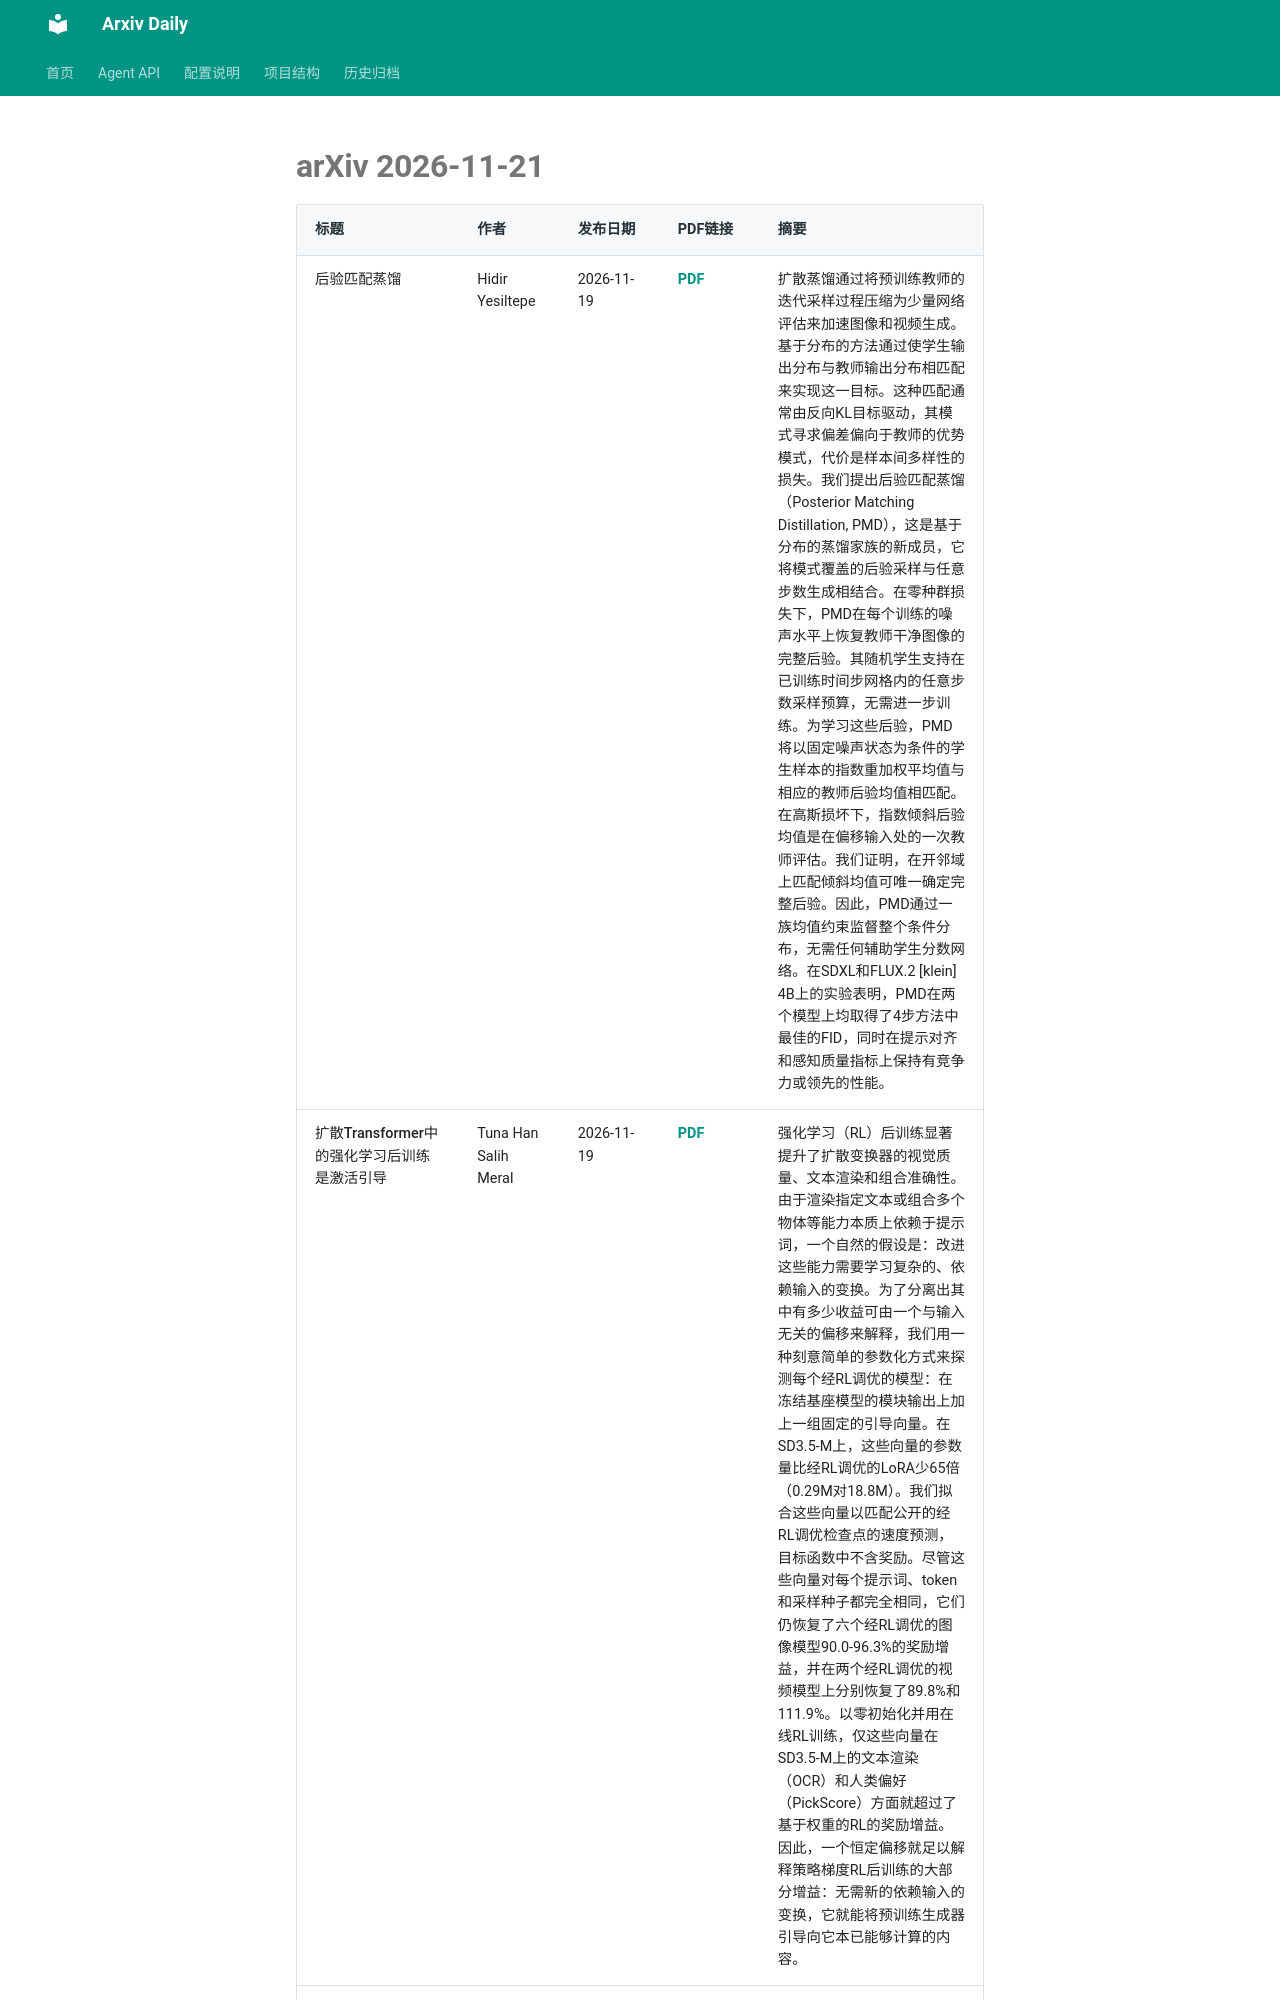

repository: Lcollection/Arxiv_Daily · page: daily-papers/2026-11-21-arxiv/index.html · generator: mkdocs

# arXiv 2026-11-21

| 标题 | 作者 | 发布日期 | PDF链接 | 摘要 |
|------|------|----------|--------|------|
| 后验匹配蒸馏 | Hidir Yesiltepe | 2026-11-19 | [PDF](https://arxiv.org/pdf/2611.26629v1) | 扩散蒸馏通过将预训练教师的迭代采样过程压缩为少量网络评估来加速图像和视频生成。基于分布的方法通过使学生输出分布与教师输出分布相匹配来实现这一目标。这种匹配通常由反向KL目标驱动，其模式寻求偏差偏向于教师的优势模式，代价是样本间多样性的损失。我们提出后验匹配蒸馏（Posterior Matching Distillation, PMD），这是基于分布的蒸馏家族的新成员，它将模式覆盖的后验采样与任意步数生成相结合。在零种群损失下，PMD在每个训练的噪声水平上恢复教师干净图像的完整后验。其随机学生支持在已训练时间步网格内的任意步数采样预算，无需进一步训练。为学习这些后验，PMD将以固定噪声状态为条件的学生样本的指数重加权平均值与相应的教师后验均值相匹配。在高斯损坏下，指数倾斜后验均值是在偏移输入处的一次教师评估。我们证明，在开邻域上匹配倾斜均值可唯一确定完整后验。因此，PMD通过一族均值约束监督整个条件分布，无需任何辅助学生分数网络。在SDXL和FLUX.2 [klein] 4B上的实验表明，PMD在两个模型上均取得了4步方法中最佳的FID，同时在提示对齐和感知质量指标上保持有竞争力或领先的性能。 |
| 扩散Transformer中的强化学习后训练是激活引导 | Tuna Han Salih Meral | 2026-11-19 | [PDF](https://arxiv.org/pdf/2611.26627v1) | 强化学习（RL）后训练显著提升了扩散变换器的视觉质量、文本渲染和组合准确性。由于渲染指定文本或组合多个物体等能力本质上依赖于提示词，一个自然的假设是：改进这些能力需要学习复杂的、依赖输入的变换。为了分离出其中有多少收益可由一个与输入无关的偏移来解释，我们用一种刻意简单的参数化方式来探测每个经RL调优的模型：在冻结基座模型的模块输出上加上一组固定的引导向量。在SD3.5-M上，这些向量的参数量比经RL调优的LoRA少65倍（0.29M对18.8M）。我们拟合这些向量以匹配公开的经RL调优检查点的速度预测，目标函数中不含奖励。尽管这些向量对每个提示词、token和采样种子都完全相同，它们仍恢复了六个经RL调优的图像模型90.0-96.3%的奖励增益，并在两个经RL调优的视频模型上分别恢复了89.8%和111.9%。以零初始化并用在线RL训练，仅这些向量在SD3.5-M上的文本渲染（OCR）和人类偏好（PickScore）方面就超过了基于权重的RL的奖励增益。因此，一个恒定偏移就足以解释策略梯度RL后训练的大部分增益：无需新的依赖输入的变换，它就能将预训练生成器引导向它本已能够计算的内容。 |
| AnyVIO：跨平台的前馈流式视觉惯性里程计 | Omoruyi Atekha | 2026-11-19 | [PDF](https://arxiv.org/pdf/2611.26625v1)
